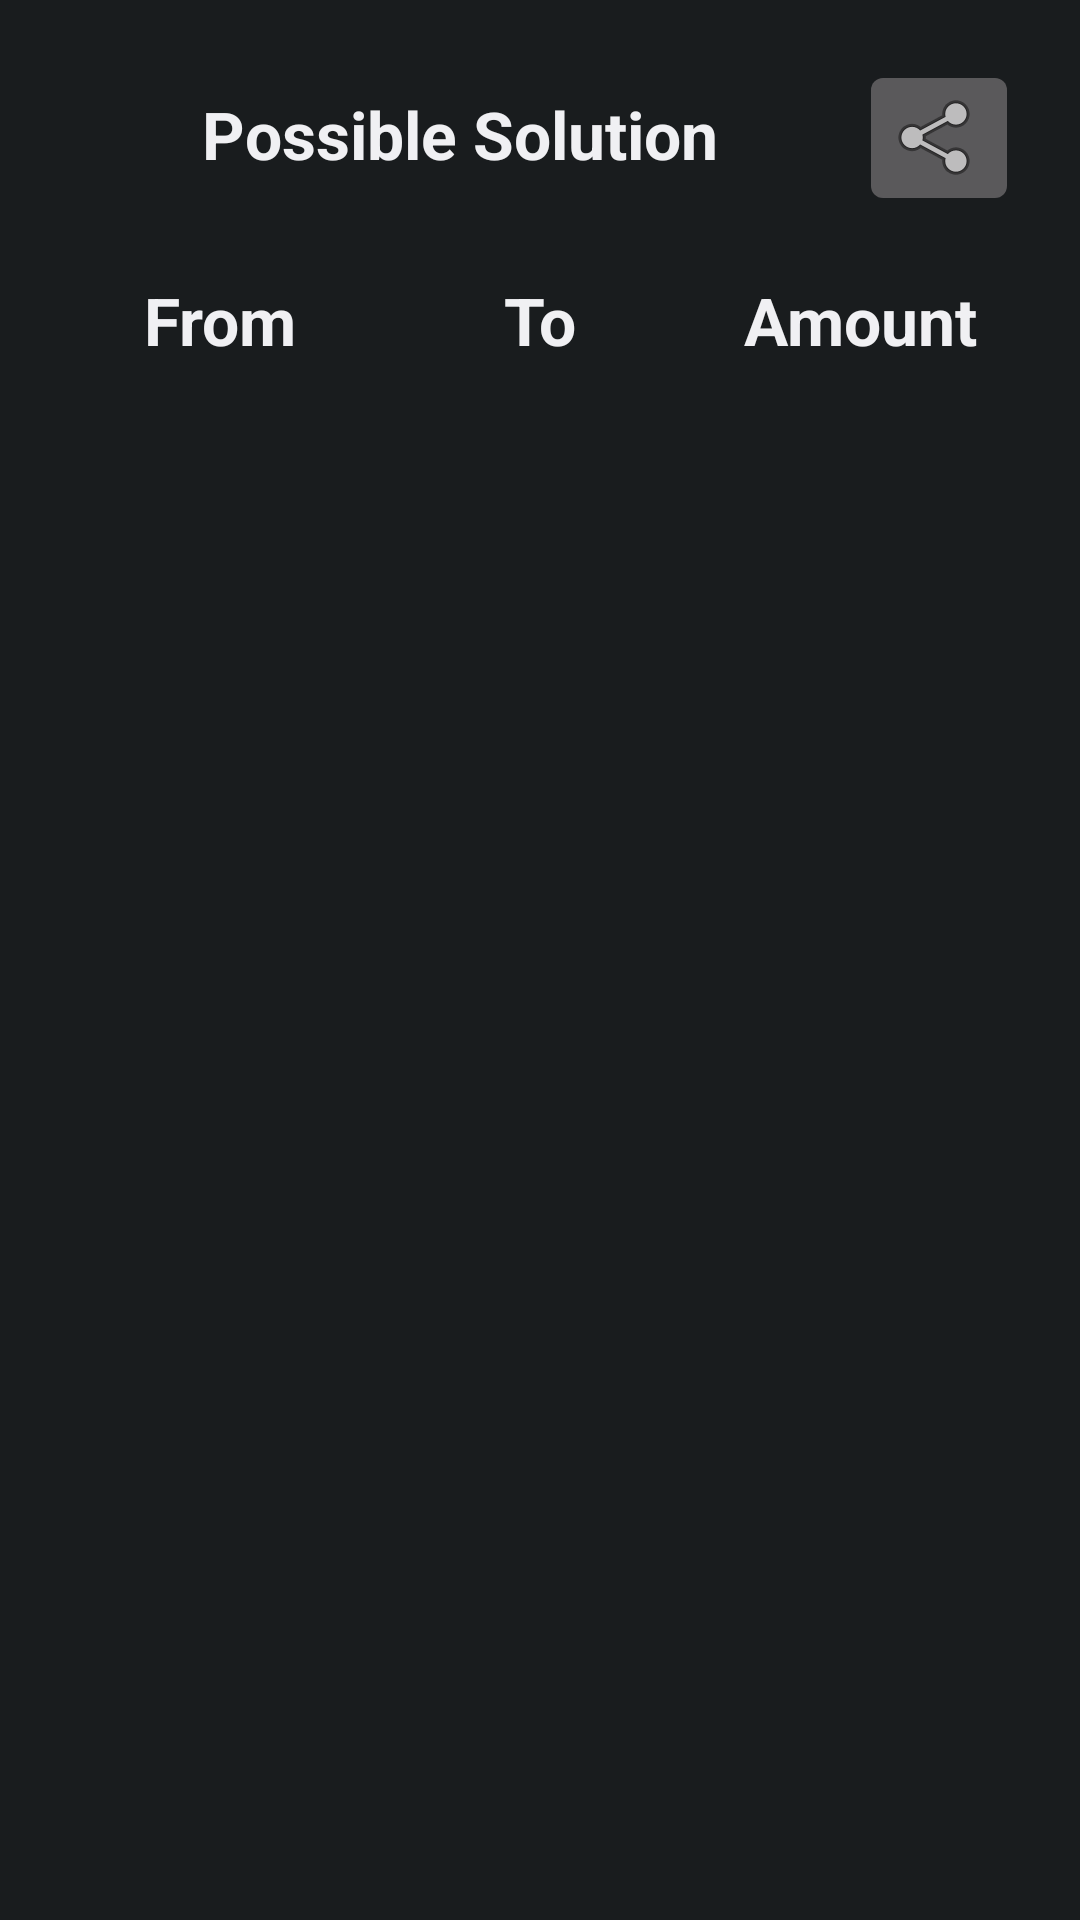

Produce the Android XML layout that renders to this screen, including the resource entries it uses.
<!-- AndroidManifest.xml: application theme AppTheme -->
<!-- res/layout/activity_possible_solution.xml -->
<LinearLayout xmlns:android="http://schemas.android.com/apk/res/android"
    xmlns:tools="http://schemas.android.com/tools"
    android:layout_width="match_parent"
    android:layout_height="match_parent"
    android:orientation="vertical" >

    <LinearLayout
	    android:layout_width="match_parent"
	    android:layout_height="wrap_content"
	    android:orientation="horizontal"
	    android:paddingLeft="20dp"
	    android:paddingRight="20dp"
	    android:paddingTop="20dp" >
	
	    <TextView
	        android:layout_width="0dp"
	        android:layout_height="wrap_content"
	        android:layout_weight="1"
	        android:padding="10dp"
	        android:gravity="center"
	        android:text="@string/title_activity_possible_solution"
	        android:textAppearance="?android:attr/textAppearanceLarge"
	        android:textStyle="bold" />
	    		
		<ImageButton
		    android:id="@+id/shareButton"
		    android:layout_width="0dp"
		    android:layout_height="wrap_content"
		    android:layout_weight="0.2"
		    android:contentDescription="@string/share_button"
		    android:onClick="shareScreenshot"
		    android:src="@android:drawable/ic_menu_share" />
    </LinearLayout>
            
    <LinearLayout
        android:id="@+id/fromtopossiblesolution"
        android:layout_width="match_parent"
        android:layout_height="wrap_content"
        android:padding="20dp" >

        <TextView
            android:layout_width="0dp"
            android:layout_height="wrap_content"
            android:layout_weight="1"
            android:text="@string/from"
            android:gravity="center"
            android:textAppearance="?android:attr/textAppearanceLarge"
            android:textStyle="bold" />

        <TextView
            android:id="@+id/solutionTo"
            android:layout_width="0dp"
            android:layout_height="wrap_content"
            android:layout_weight="1"
            android:text="@string/to"
            android:gravity="center"
            android:textAppearance="?android:attr/textAppearanceLarge"
            android:textStyle="bold" />

        <TextView
            android:id="@+id/solutionAmount"
            android:layout_width="0dp"
            android:layout_height="wrap_content"
            android:layout_weight="1"
            android:text="@string/amount"
            android:gravity="center"
            android:textAppearance="?android:attr/textAppearanceLarge"
            android:textStyle="bold" />
    </LinearLayout>

    <ScrollView
        android:id="@+id/TableScrollerPossibleSolution"
        android:layout_width="match_parent"
        android:layout_height="wrap_content" >

        <LinearLayout
            android:id="@+id/PossibleSolutionTable"
            android:layout_width="match_parent"
            android:layout_height="wrap_content"
            android:orientation="vertical"
            android:padding="20dp" />
    </ScrollView>

</LinearLayout>
<!-- resources referenced by this layout -->
<resources>
  <string name="amount">Amount</string>
  <string name="from">From</string>
  <string name="share_button">Share Among</string>
  <string name="title_activity_possible_solution">Possible Solution</string>
  <string name="to">To</string>
  <style name="AppTheme" parent="android:Theme.Black" />
</resources>
